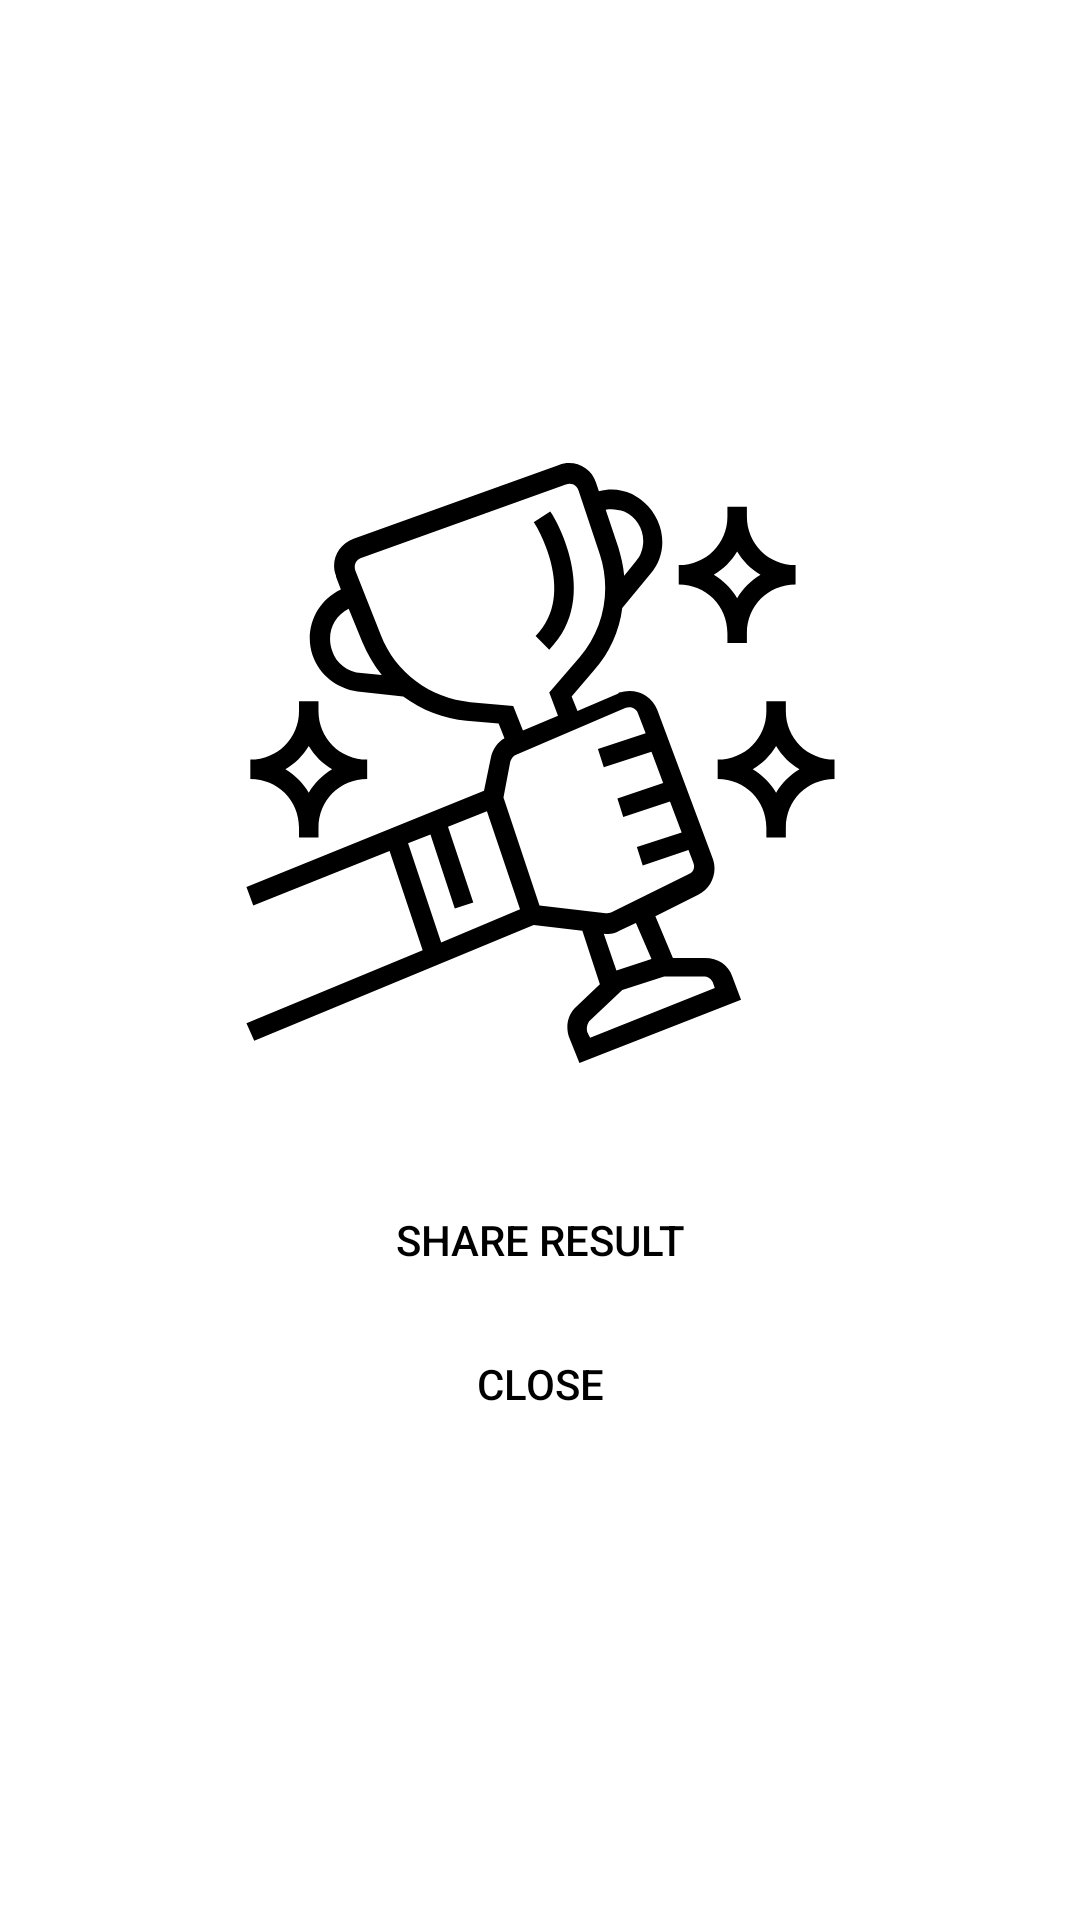

Here is an Android app screen rendered from its layout file. Give the layout XML and the strings, colors and styles it references.
<!-- AndroidManifest.xml: application theme Theme.Razvii_project1 -->
<!-- res/layout/fragment_result_game.xml -->
<?xml version="1.0" encoding="utf-8"?>
<LinearLayout xmlns:android="http://schemas.android.com/apk/res/android"
    xmlns:tools="http://schemas.android.com/tools"
    android:layout_width="match_parent"
    android:layout_height="match_parent"
    android:layout_gravity="center"
    android:gravity="center"
    android:orientation="vertical">

    <ImageView
        android:layout_width="wrap_content"
        android:layout_height="wrap_content"
        android:contentDescription="@string/winner_image"
        android:src="@drawable/ic_win_trophy" />

    <TextView
        android:id="@+id/tv_result_text"
        android:layout_width="wrap_content"
        android:layout_height="wrap_content"
        android:layout_margin="@dimen/small_margin"
        android:gravity="center"
        android:textColor="@color/black"
        android:textSize="@dimen/winner_text_size"
        tools:text="Winner — Names \nTeam — Names\n
10:10\n
01:20:00" />


    <Button
        android:id="@+id/btn_share_result"
        android:layout_width="wrap_content"
        android:layout_height="wrap_content"
        android:background="@android:color/transparent"
        android:drawableLeft="@drawable/ic_share"
        android:text="@string/share_result"
        android:textColor="@color/black"
        tools:ignore="RtlHardcoded" />

    <Button
        android:id="@+id/btn_go_to_main_screen"
        android:layout_width="wrap_content"
        android:layout_height="wrap_content"
        android:background="@android:color/transparent"
        android:text="@string/close"
        android:textColor="@color/black" />


</LinearLayout>
<!-- resources referenced by this layout -->
<resources>
  <dimen name="small_margin">4dp</dimen>
  <dimen name="winner_text_size">20sp</dimen>
  <!-- drawable ic_win_trophy: vector/xml drawable (drawable, 4065 chars, omitted) -->
  <string name="close">Close</string>
  <string name="share_result">Share result</string>
  <string name="winner_image">Winner image</string>
  <style name="Theme.Razvii_project1" parent="Theme.MaterialComponents.DayNight.DarkActionBar">
          
          <item name="colorPrimary">@color/purple_500</item>
          <item name="colorPrimaryVariant">@color/purple_700</item>
          <item name="colorOnPrimary">@color/white</item>
          
          <item name="colorSecondary">@color/teal_200</item>
          <item name="colorSecondaryVariant">@color/teal_700</item>
          <item name="colorOnSecondary">@color/black</item>
  
          <item name="android:statusBarColor" tools:targetApi="l">?attr/colorPrimaryVariant</item>
  
      </style>
  <!-- not gathered from this repository: default colours our renderer supplied (Android Studio template values) -->
  <color name="purple_500">#FF6200EE</color>
  <color name="purple_700">#FF3700B3</color>
  <color name="teal_200">#FF03DAC5</color>
  <color name="teal_700">#FF018786</color>
  <color name="black">#FF000000</color>
  <color name="white">#FFFFFFFF</color>
</resources>
